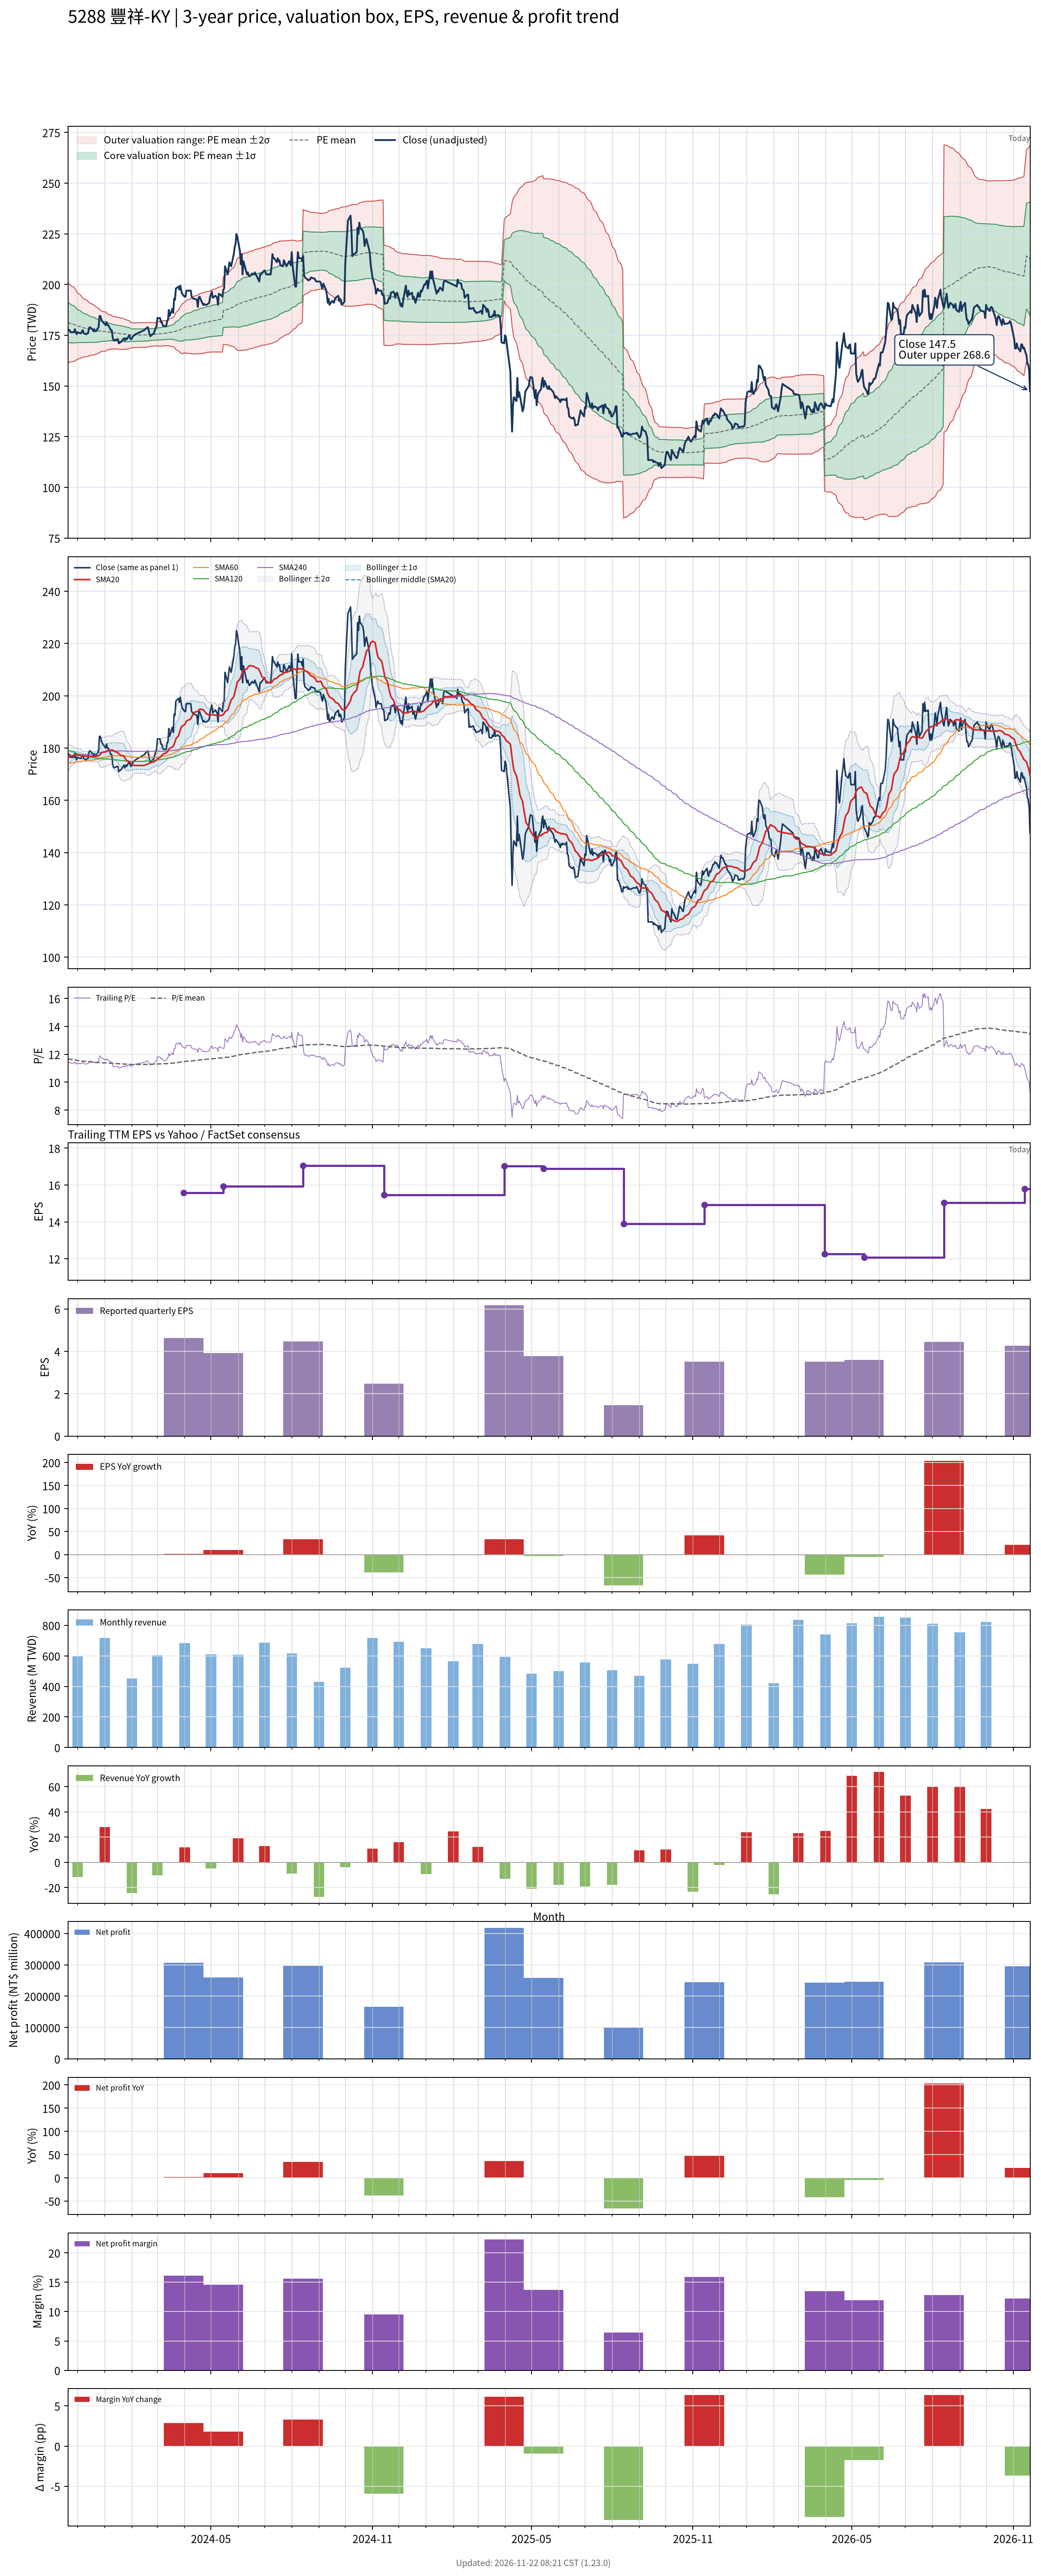

Values plotted in this chart, from the file beside it:
# chart-version: skill-stock-dynamic-val…
date, close, available_date, period_end, eps, ttm_eps, pe, pe_mean, pe_std, price_m2, price_m1, price_mean, price_p1, price_p2, forward_eps, forward_pe, forward_pe_mean, forward_pe_std, forward_price_m2, forward_price_m1, forward_price_mean, forward_price_p1, forward_price_p2, sma20
2023-11-20, 178, 2023-11-14, 2023-09-30, 4.04, 15.54, 11.45, 11.67, 0.6355, 161.6, 171.5, 181.3, 191.2, 201.1, , , , , , , , , , 176.2
2023-11-21, 177.5, 2023-11-14, 2023-09-30, 4.04, 15.54, 11.42, 11.66, 0.6271, 161.7, 171.4, 181.2, 190.9, 200.6, , , , , , , , , , 176.5
2023-11-22, 177.5, 2023-11-14, 2023-09-30, 4.04, 15.54, 11.42, 11.65, 0.6198, 161.7, 171.4, 181, 190.6, 200.3, , , , , , , , , , 176.7
2023-11-23, 176.5, 2023-11-14, 2023-09-30, 4.04, 15.54, 11.36, 11.63, 0.6099, 161.8, 171.3, 180.8, 190.3, 199.7, , , , , , , , , , 176.9
2023-11-24, 176.5, 2023-11-14, 2023-09-30, 4.04, 15.54, 11.36, 11.62, 0.5995, 162, 171.3, 180.6, 189.9, 199.2, , , , , , , , , , 177.1
2023-11-27, 176.5, 2023-11-14, 2023-09-30, 4.04, 15.54, 11.36, 11.61, 0.5893, 162.1, 171.2, 180.4, 189.6, 198.7, , , , , , , , , , 177.2
2023-11-28, 178, 2023-11-14, 2023-09-30, 4.04, 15.54, 11.45, 11.6, 0.573, 162.4, 171.3, 180.2, 189.1, 198, , , , , , , , , , 177.5
2023-11-29, 176.5, 2023-11-14, 2023-09-30, 4.04, 15.54, 11.36, 11.58, 0.5604, 162.6, 171.3, 180, 188.7, 197.4, , , , , , , , , , 177.5
2023-11-30, 175.5, 2023-11-14, 2023-09-30, 4.04, 15.54, 11.29, 11.57, 0.5398, 163, 171.3, 179.7, 188.1, 196.5, , , , , , , , , , 177.5
2023-12-01, 176.5, 2023-11-14, 2023-09-30, 4.04, 15.54, 11.36, 11.55, 0.5242, 163.2, 171.4, 179.5, 187.7, 195.8, , , , , , , , , , 177.3
2023-12-04, 176, 2023-11-14, 2023-09-30, 4.04, 15.54, 11.33, 11.54, 0.5063, 163.6, 171.4, 179.3, 187.2, 195, , , , , , , , , , 177.2
2023-12-05, 176, 2023-11-14, 2023-09-30, 4.04, 15.54, 11.33, 11.53, 0.4929, 163.8, 171.4, 179.1, 186.8, 194.4, , , , , , , , , , 177.1
2023-12-06, 177, 2023-11-14, 2023-09-30, 4.04, 15.54, 11.39, 11.51, 0.48, 164, 171.5, 178.9, 186.4, 193.9, , , , , , , , , , 176.9
2023-12-07, 177.5, 2023-11-14, 2023-09-30, 4.04, 15.54, 11.42, 11.5, 0.4699, 164.2, 171.5, 178.8, 186.1, 193.4, , , , , , , , , , 176.9
2023-12-08, 176, 2023-11-14, 2023-09-30, 4.04, 15.54, 11.33, 11.49, 0.4595, 164.3, 171.5, 178.6, 185.8, 192.9, , , , , , , , , , 176.9
2023-12-11, 175.5, 2023-11-14, 2023-09-30, 4.04, 15.54, 11.29, 11.48, 0.4514, 164.4, 171.5, 178.5, 185.5, 192.5, , , , , , , , , , 176.8
2023-12-12, 176, 2023-11-14, 2023-09-30, 4.04, 15.54, 11.33, 11.48, 0.4445, 164.5, 171.4, 178.3, 185.2, 192.2, , , , , , , , , , 176.9
2023-12-13, 176, 2023-11-14, 2023-09-30, 4.04, 15.54, 11.33, 11.47, 0.4367, 164.6, 171.4, 178.2, 185, 191.8, , , , , , , , , , 176.8
2023-12-14, 178.5, 2023-11-14, 2023-09-30, 4.04, 15.54, 11.49, 11.46, 0.4252, 164.8, 171.5, 178.1, 184.7, 191.3, , , , , , , , , , 176.8
2023-12-15, 179, 2023-11-14, 2023-09-30, 4.04, 15.54, 11.52, 11.45, 0.4132, 165.1, 171.5, 177.9, 184.4, 190.8, , , , , , , , , , 176.8
2023-12-18, 178, 2023-11-14, 2023-09-30, 4.04, 15.54, 11.45, 11.44, 0.4042, 165.2, 171.5, 177.8, 184.1, 190.4, , , , , , , , , , 176.8
2023-12-19, 177, 2023-11-14, 2023-09-30, 4.04, 15.54, 11.39, 11.44, 0.3983, 165.3, 171.5, 177.7, 183.9, 190.1, , , , , , , , , , 176.8
2023-12-20, 178, 2023-11-14, 2023-09-30, 4.04, 15.54, 11.45, 11.43, 0.3938, 165.4, 171.5, 177.6, 183.7, 189.9, , , , , , , , , , 176.8
2023-12-21, 177, 2023-11-14, 2023-09-30, 4.04, 15.54, 11.39, 11.42, 0.3852, 165.5, 171.5, 177.5, 183.5, 189.5, , , , , , , , , , 176.8
2023-12-22, 177, 2023-11-14, 2023-09-30, 4.04, 15.54, 11.39, 11.41, 0.3742, 165.7, 171.6, 177.4, 183.2, 189, , , , , , , , , , 176.9
2023-12-25, 179, 2023-11-14, 2023-09-30, 4.04, 15.54, 11.52, 11.4, 0.3566, 166.1, 171.7, 177.2, 182.8, 188.3, , , , , , , , , , 177
2023-12-26, 184.5, 2023-11-14, 2023-09-30, 4.04, 15.54, 11.87, 11.4, 0.3425, 166.5, 171.8, 177.1, 182.5, 187.8, , , , , , , , , , 177.3
2023-12-27, 184.5, 2023-11-14, 2023-09-30, 4.04, 15.54, 11.87, 11.39, 0.3315, 166.8, 171.9, 177.1, 182.2, 187.4, , , , , , , , , , 177.7
2023-12-28, 183, 2023-11-14, 2023-09-30, 4.04, 15.54, 11.78, 11.39, 0.3224, 167, 172, 177, 182, 187, , , , , , , , , , 178.1
2023-12-29, 182, 2023-11-14, 2023-09-30, 4.04, 15.54, 11.71, 11.39, 0.316, 167.1, 172, 176.9, 181.8, 186.8, , , , , , , , , , 178.4
2024-01-02, 180, 2023-11-14, 2023-09-30, 4.04, 15.54, 11.58, 11.38, 0.3099, 167.2, 172, 176.9, 181.7, 186.5, , , , , , , , , , 178.6
2024-01-03, 181.5, 2023-11-14, 2023-09-30, 4.04, 15.54, 11.68, 11.38, 0.2998, 167.5, 172.1, 176.8, 181.4, 186.1, , , , , , , , , , 178.8
2024-01-04, 180, 2023-11-14, 2023-09-30, 4.04, 15.54, 11.58, 11.37, 0.2885, 167.7, 172.2, 176.7, 181.2, 185.7, , , , , , , , , , 179
2024-01-05, 180, 2023-11-14, 2023-09-30, 4.04, 15.54, 11.58, 11.37, 0.2792, 167.9, 172.3, 176.6, 181, 185.3, , , , , , , , , , 179.1
2024-01-08, 177.5, 2023-11-14, 2023-09-30, 4.04, 15.54, 11.42, 11.36, 0.272, 168.1, 172.3, 176.5, 180.8, 185, , , , , , , , , , 179.2
2024-01-09, 177.5, 2023-11-14, 2023-09-30, 4.04, 15.54, 11.42, 11.35, 0.2637, 168.3, 172.4, 176.4, 180.5, 184.6, , , , , , , , , , 179.3
2024-01-10, 174, 2023-11-14, 2023-09-30, 4.04, 15.54, 11.2, 11.35, 0.2599, 168.3, 172.3, 176.4, 180.4, 184.4, , , , , , , , , , 179.2
2024-01-11, 172.5, 2023-11-14, 2023-09-30, 4.04, 15.54, 11.1, 11.34, 0.2572, 168.3, 172.3, 176.3, 180.3, 184.3, , , , , , , , , , 179
2024-01-12, 172.5, 2023-11-14, 2023-09-30, 4.04, 15.54, 11.1, 11.34, 0.2552, 168.2, 172.2, 176.2, 180.1, 184.1, , , , , , , , , , 178.7
2024-01-15, 173, 2023-11-14, 2023-09-30, 4.04, 15.54, 11.13, 11.33, 0.2534, 168.2, 172.2, 176.1, 180, 184, , , , , , , , , , 178.4
2024-01-16, 173, 2023-11-14, 2023-09-30, 4.04, 15.54, 11.13, 11.33, 0.251, 168.2, 172.1, 176, 179.9, 183.8, , , , , , , , , , 178.2
2024-01-17, 171, 2023-11-14, 2023-09-30, 4.04, 15.54, 11, 11.32, 0.2512, 168.1, 172, 175.9, 179.8, 183.8, , , , , , , , , , 177.9
2024-01-18, 171.5, 2023-11-14, 2023-09-30, 4.04, 15.54, 11.04, 11.32, 0.2515, 168.1, 172, 175.9, 179.8, 183.7, , , , , , , , , , 177.6
2024-01-19, 171.5, 2023-11-14, 2023-09-30, 4.04, 15.54, 11.04, 11.31, 0.2495, 168, 171.9, 175.8, 179.7, 183.5, , , , , , , , , , 177.3
2024-01-22, 173, 2023-11-14, 2023-09-30, 4.04, 15.54, 11.13, 11.31, 0.2455, 168.1, 171.9, 175.7, 179.5, 183.3, , , , , , , , , , 177.1
2024-01-23, 173.5, 2023-11-14, 2023-09-30, 4.04, 15.54, 11.16, 11.3, 0.2392, 168.2, 171.9, 175.6, 179.3, 183, , , , , , , , , , 176.8
2024-01-24, 172.5, 2023-11-14, 2023-09-30, 4.04, 15.54, 11.1, 11.29, 0.2375, 168.1, 171.8, 175.5, 179.2, 182.9, , , , , , , , , , 176.2
2024-01-25, 173.5, 2023-11-14, 2023-09-30, 4.04, 15.54, 11.16, 11.29, 0.2345, 168.2, 171.8, 175.4, 179.1, 182.7, , , , , , , , , , 175.7
2024-01-26, 173, 2023-11-14, 2023-09-30, 4.04, 15.54, 11.13, 11.28, 0.2309, 168.2, 171.8, 175.4, 179, 182.5, , , , , , , , , , 175.2
2024-01-29, 175, 2023-11-14, 2023-09-30, 4.04, 15.54, 11.26, 11.28, 0.2241, 168.3, 171.8, 175.3, 178.8, 182.3, , , , , , , , , , 174.8
2024-01-30, 173.5, 2023-11-14, 2023-09-30, 4.04, 15.54, 11.16, 11.27, 0.2094, 168.7, 171.9, 175.2, 178.4, 181.7, , , , , , , , , , 174.5
2024-01-31, 173, 2023-11-14, 2023-09-30, 4.04, 15.54, 11.13, 11.26, 0.2, 168.8, 171.9, 175.1, 178.2, 181.3, , , , , , , , , , 174.1
2024-02-01, 173.5, 2023-11-14, 2023-09-30, 4.04, 15.54, 11.16, 11.26, 0.1994, 168.8, 171.9, 175, 178.1, 181.2, , , , , , , , , , 173.7
2024-02-02, 174.5, 2023-11-14, 2023-09-30, 4.04, 15.54, 11.23, 11.26, 0.1975, 168.9, 172, 175, 178.1, 181.2, , , , , , , , , , 173.4
2024-02-05, 175.5, 2023-11-14, 2023-09-30, 4.04, 15.54, 11.29, 11.27, 0.1968, 169, 172, 175.1, 178.1, 181.2, , , , , , , , , , 173.3
2024-02-15, 177.5, 2023-11-14, 2023-09-30, 4.04, 15.54, 11.42, 11.27, 0.1949, 169.1, 172.1, 175.1, 178.2, 181.2, , , , , , , , , , 173.3
2024-02-16, 178, 2023-11-14, 2023-09-30, 4.04, 15.54, 11.45, 11.27, 0.1951, 169.1, 172.1, 175.2, 178.2, 181.2, , , , , , , , , , 173.6
2024-02-19, 179, 2023-11-14, 2023-09-30, 4.04, 15.54, 11.52, 11.28, 0.1961, 169.1, 172.2, 175.2, 178.3, 181.3, , , , , , , , , , 173.9
2024-02-20, 177.5, 2023-11-14, 2023-09-30, 4.04, 15.54, 11.42, 11.28, 0.1939, 169.3, 172.3, 175.3, 178.3, 181.3, , , , , , , , , , 174.1
... 669 more rows
